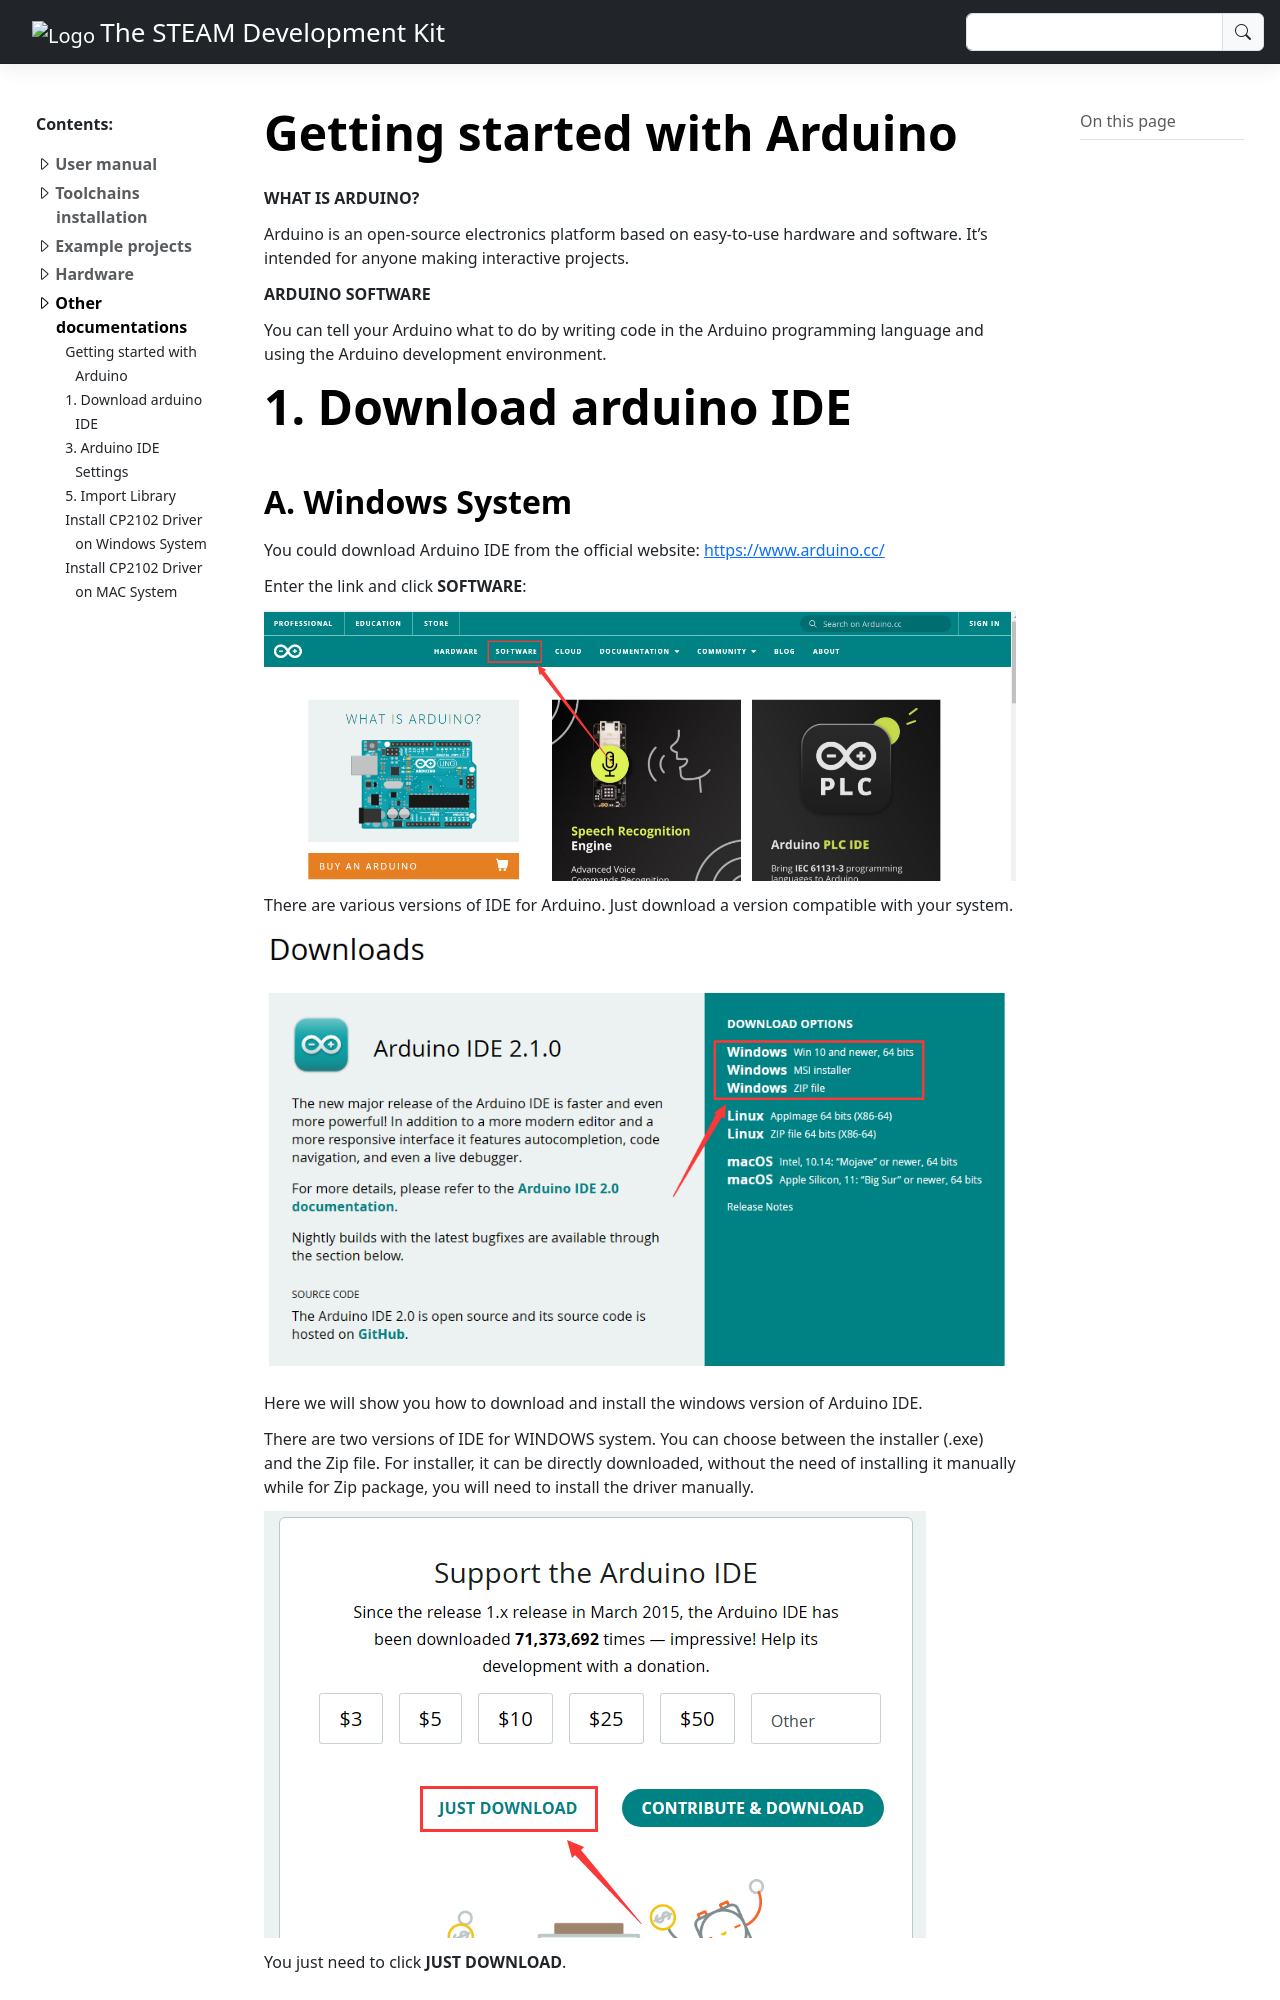

repository: anhtu0310/STEAM-development-kit-documentation · page: Other_docs/arduinoIDE.html · generator: sphinx

# **Getting started with Arduino**

**WHAT IS ARDUINO?**

Arduino is an open-source electronics platform based on easy-to-use hardware and software. It's intended for anyone making interactive projects.

**ARDUINO SOFTWARE**

You can tell your Arduino what to do by writing code in the Arduino programming language and using the Arduino development environment.

# **1. Download arduino IDE**
